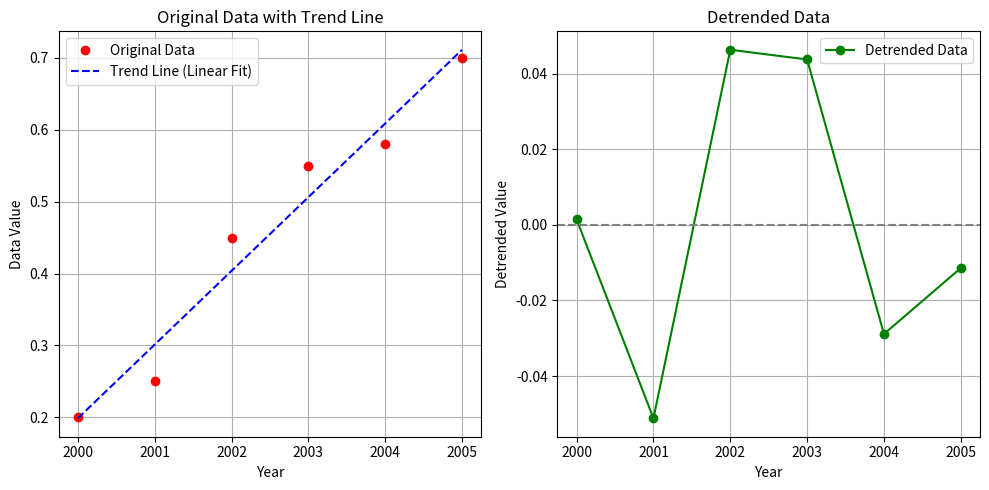

The matplotlib source for this figure: (Note: this script raises an exception after producing the figure.)
# ==========================================================
# Example: Linear Trend Analysis and Detrending
#
# This script demonstrates how to:
# 1. Calculate a linear trend using regression
# 2. Create a trend line
# 3. Remove the trend from a dataset (detrending)
# 4. Visualize the original and detrended data
#
# Detrending is commonly used in climate and
# geoscience studies to isolate variability after
# removing long-term changes.
# ==========================================================

import numpy as np
import matplotlib.pyplot as plt  # Import matplotlib for plotting
from scipy.stats import linregress
from pathlib import Path

# Function to calculate a linear trend and detrended data
def cal_regression(years, data):

    # Fit a linear trend to the data
    slope, intercept, r_value, p_value, std_err = linregress(years, data)

    # Calculate the linear trend line
    trend = slope * years + intercept

    # Remove the trend from the original data
    dtrd_data = data - trend

    return dtrd_data, trend, slope

# ----------------------------------------------------------
# Example dataset:
# Annual temperature anomaly values
# ----------------------------------------------------------

years = np.array([2000, 2001, 2002, 2003, 2004, 2005])
data = np.array([0.2, 0.25, 0.45, 0.55, 0.58, 0.7])

# Calculate trend and detrended data
detrended_data, trend, slope = cal_regression(years, data)

# Print the results
print("Original Data:", data)
print("Trend Line:", trend)
print("Detrended Data:", detrended_data)
print("Slope of the Trend:", slope)

# ----- Plotting the results -----

# Create a figure and axis objects
plt.figure(figsize=(10, 5))

# Plot Original Data and Trend Line
plt.subplot(1, 2, 1)  # Create subplot 1: Original data and trend
plt.plot(years, data, 'o', label='Original Data', color='red')
plt.plot(years, trend, '--', label='Trend Line (Linear Fit)', color='blue')
plt.xlabel('Year')
plt.ylabel('Data Value')
plt.title('Original Data with Trend Line')
plt.legend()
plt.grid(True)

# Plot Detrended Data
plt.subplot(1, 2, 2)  # Create subplot 2: Detrended data
plt.plot(years, detrended_data, 'o-', label='Detrended Data', color='green')
plt.axhline(y=0, color='gray', linestyle='--')  # Add a horizontal line at y=0
plt.xlabel('Year')
plt.ylabel('Detrended Value')
plt.title('Detrended Data')
plt.legend()
plt.grid(True)

# Adjust layout and display the plots
plt.tight_layout()

# Save the plot as a JPEG file
output_path = Path(__file__).with_suffix('.jpg')
plt.savefig(output_path, dpi=300)

plt.show()
